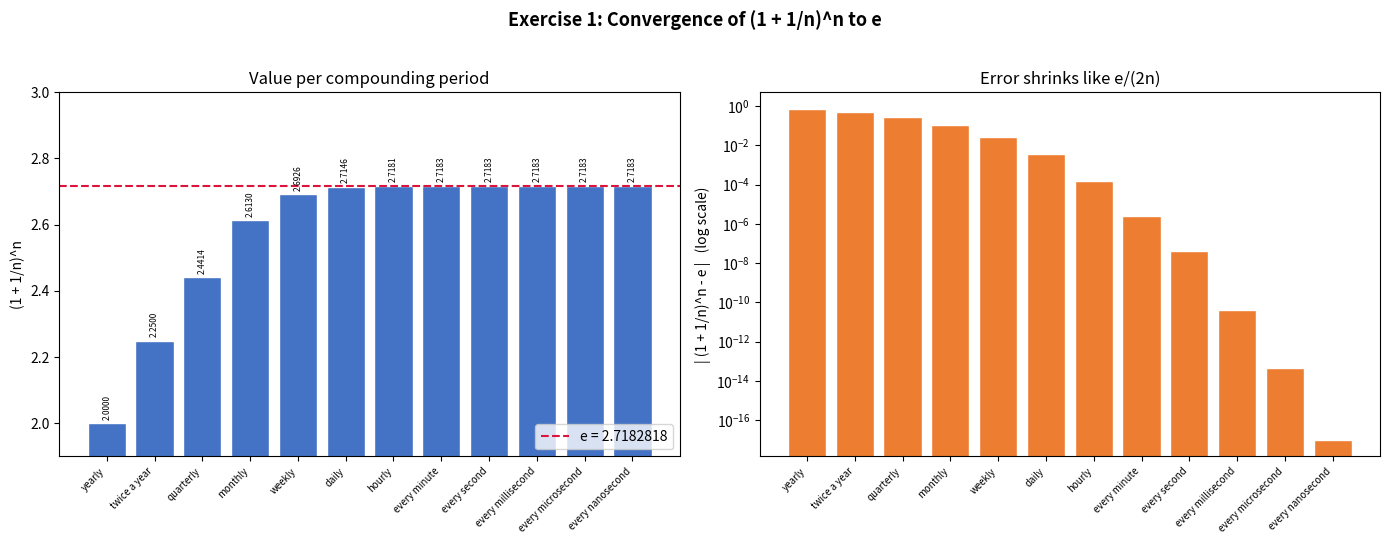

Recreate this plot in Python.
"""
Exercise 1: Convergence of (1 + 1/n)^n  ->  e
"Do the Python implementation up to nanosecond" and draw a histogram in Matplotlib.

Concept
-------
If you compound interest n times per year at a 100% annual rate, the growth
factor over one year is (1 + 1/n)^n.  As n grows (yearly -> twice a year ->
quarterly -> ... -> every nanosecond) this factor approaches Euler's number
e = 2.718281828...  The error of the approximation behaves like  e / (2n),
so it falls off roughly linearly on a log scale (a "1/n" tail).

Numerical note
--------------
For astronomically large n (microsecond / nanosecond) the expression
1 + 1/n underflows in float64, so we use the numerically stable form
exp(n * log1p(1/n)) to keep the correct value of e.
"""

import math
import matplotlib
matplotlib.use("Agg")  # headless rendering
import matplotlib.pyplot as plt

# Compounding periods: (human readable label, number of periods n in a year)
PERIODS = [
    ("yearly",              1),
    ("twice a year",        2),
    ("quarterly",           4),
    ("monthly",             12),
    ("weekly",              52),
    ("daily",               365),
    ("hourly",              365 * 24),
    ("every minute",        365 * 24 * 60),
    ("every second",        365 * 24 * 60 * 60),
    ("every millisecond",   365 * 24 * 60 * 60 * 10**3),
    ("every microsecond",   365 * 24 * 60 * 60 * 10**6),
    ("every nanosecond",    365 * 24 * 60 * 60 * 10**9),
]

E = math.e


def value_1_plus_1_over_n_pow_n(n: int) -> float:
    """Numerically stable (1 + 1/n)^n via exp(n * log1p(1/n))."""
    return math.exp(n * math.log1p(1.0 / n))


def main() -> None:
    labels = [p[0] for p in PERIODS]
    n_vals = [p[1] for p in PERIODS]
    vals = [value_1_plus_1_over_n_pow_n(n) for n in n_vals]
    errors = [abs(v - E) for v in vals]

    # Print the reference table to the console.
    print("Exercise 1: Convergence of (1 + 1/n)^n to e")
    print(f"e = {E:.15f}\n")
    print(f"{'How often':<20}{'n':>18}{'(1 + 1/n)^n':>16}{'|error|':>14}")
    for lab, n, v, err in zip(labels, n_vals, vals, errors):
        print(f"{lab:<20}{n:>18d}{v:>16.6f}{err:>14.2e}")

    fig, (ax1, ax2) = plt.subplots(1, 2, figsize=(14, 5.5))

    # --- Left panel: the values themselves -------------------------------
    bars = ax1.bar(labels, vals, color="#4472C4", edgecolor="white")
    ax1.axhline(E, color="crimson", linestyle="--", linewidth=1.5,
                label=f"e = {E:.7f}")
    ax1.set_ylabel("(1 + 1/n)^n")
    ax1.set_title("Value per compounding period")
    ax1.set_ylim(1.9, 3.0)
    ax1.legend(loc="lower right")
    for bar, v in zip(bars, vals):
        ax1.text(bar.get_x() + bar.get_width() / 2, v + 0.01, f"{v:.4f}",
                 ha="center", va="bottom", fontsize=6, rotation=90)
    ax1.tick_params(axis="x", rotation=45, labelsize=7)
    for tick in ax1.get_xticklabels():
        tick.set_ha("right")

    # --- Right panel: the error on a log scale ---------------------------
    # Guard against a true-zero error so the log axis stays finite.
    plot_err = [max(err, 1e-17) for err in errors]
    ax2.bar(labels, plot_err, color="#ED7D31", edgecolor="white")
    ax2.set_yscale("log")
    ax2.set_ylabel("| (1 + 1/n)^n - e |   (log scale)")
    ax2.set_title("Error shrinks like e/(2n)")
    ax2.tick_params(axis="x", rotation=45, labelsize=7)
    for tick in ax2.get_xticklabels():
        tick.set_ha("right")

    fig.suptitle("Exercise 1: Convergence of (1 + 1/n)^n to e",
                 fontsize=13, fontweight="bold")
    fig.tight_layout(rect=[0, 0, 1, 0.96])
    fig.savefig(r"d:\che school 2627\lab04\exercise1_output.png", dpi=150)
    print("\nSaved exercise1_output.png")


if __name__ == "__main__":
    main()
